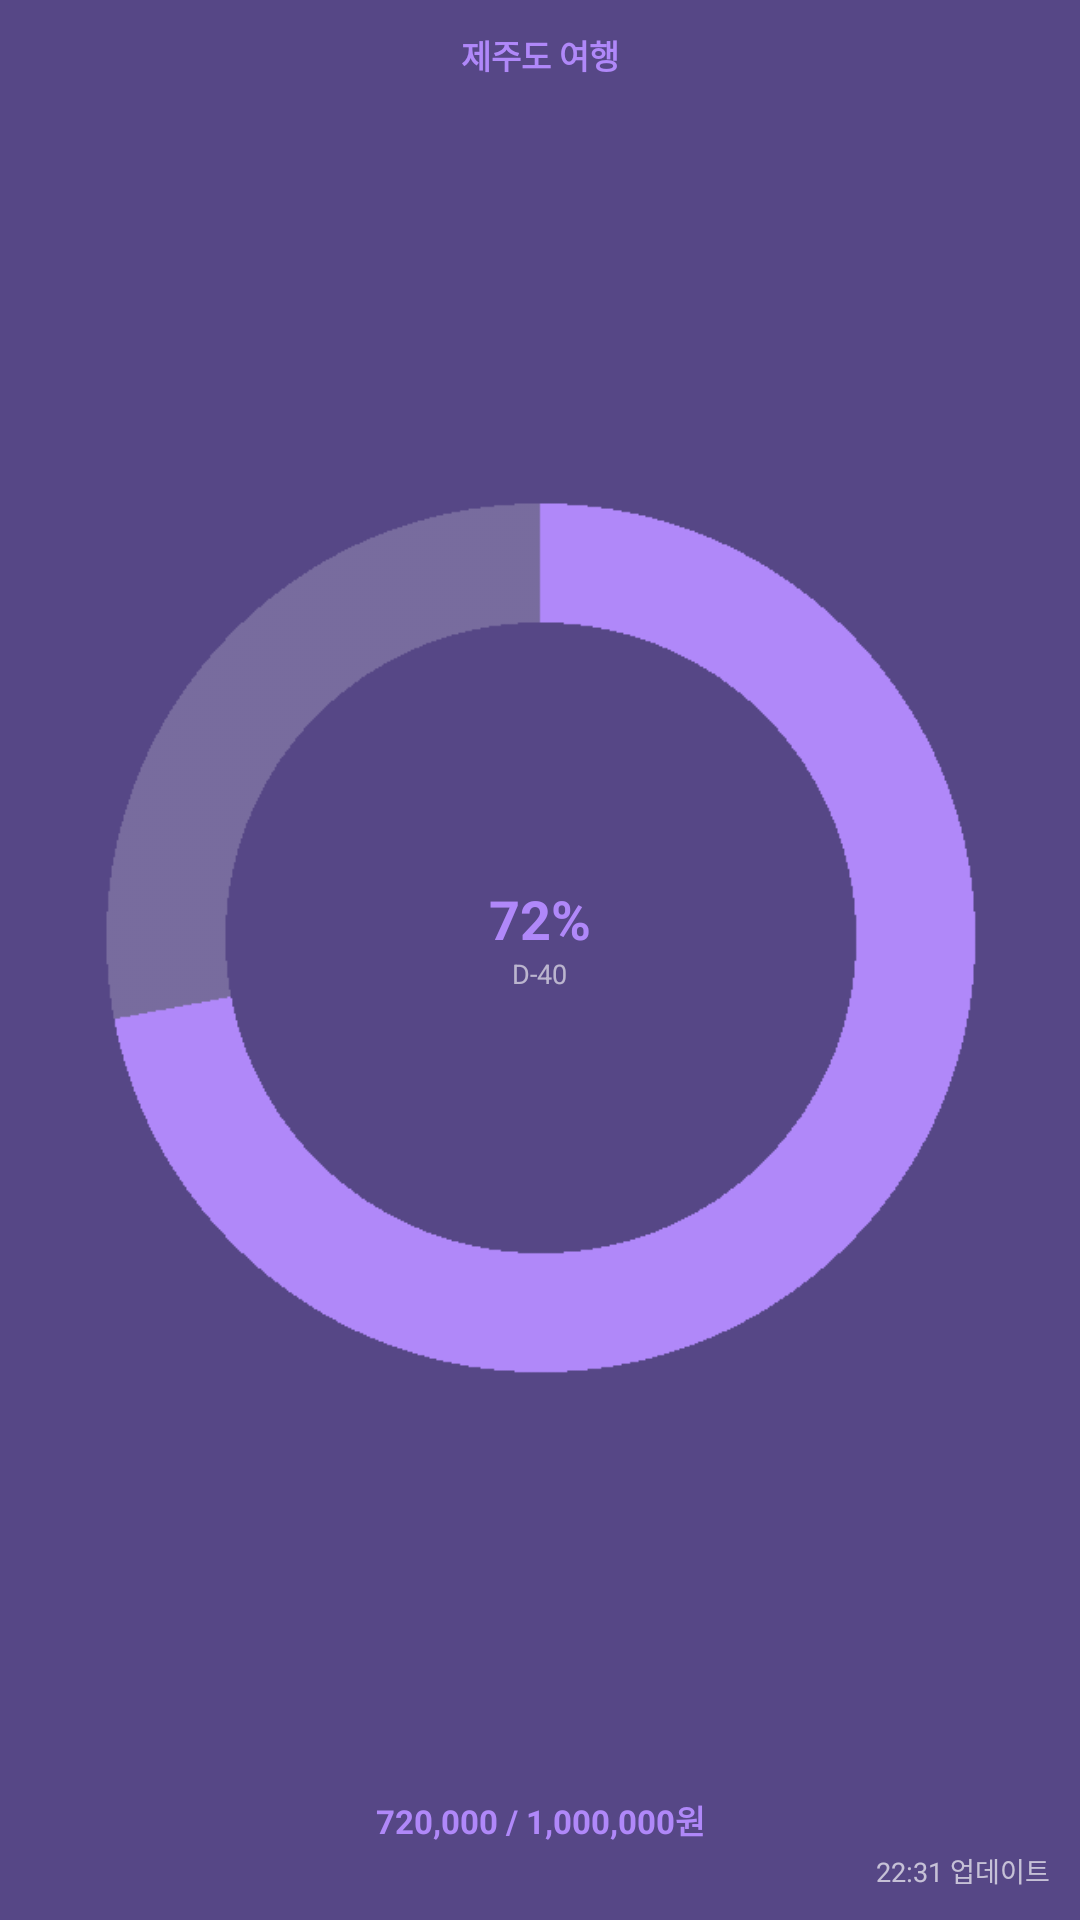

Produce the Android XML layout that renders to this screen, including the resource entries it uses.
<!-- AndroidManifest.xml: application theme AppTheme -->
<!-- res/layout/widget_goal_preview.xml -->
<?xml version="1.0" encoding="utf-8"?>
<LinearLayout
    xmlns:android="http://schemas.android.com/apk/res/android"
    android:layout_width="match_parent"
    android:layout_height="match_parent"
    android:orientation="vertical"
    android:padding="10dp"
    android:background="#CC2D1B69">

    
    <TextView
        android:layout_width="match_parent"
        android:layout_height="wrap_content"
        android:text="제주도 여행"
        android:textColor="#FFB088F9"
        android:textSize="11dp"
        android:textStyle="bold"
        android:gravity="center_horizontal" />

    
    <FrameLayout
        android:layout_width="match_parent"
        android:layout_height="0dp"
        android:layout_weight="1"
        android:layout_marginTop="4dp"
        android:layout_marginBottom="4dp">

        <ImageView
            android:layout_width="match_parent"
            android:layout_height="match_parent"
            android:layout_gravity="center"
            android:src="@drawable/preview_ring"
            android:scaleType="fitCenter" />

        <LinearLayout
            android:layout_width="wrap_content"
            android:layout_height="wrap_content"
            android:layout_gravity="center"
            android:orientation="vertical"
            android:gravity="center">

            <TextView
                android:layout_width="wrap_content"
                android:layout_height="wrap_content"
                android:text="72%"
                android:textColor="#FFB088F9"
                android:textSize="18dp"
                android:textStyle="bold" />

            <TextView
                android:layout_width="wrap_content"
                android:layout_height="wrap_content"
                android:text="D-40"
                android:textColor="#99FFFFFF"
                android:textSize="9dp" />
        </LinearLayout>

    </FrameLayout>

    
    <TextView
        android:layout_width="match_parent"
        android:layout_height="wrap_content"
        android:text="720,000 / 1,000,000원"
        android:textColor="#FFB088F9"
        android:textSize="11dp"
        android:textStyle="bold"
        android:gravity="center_horizontal" />

    <TextView
        android:layout_width="match_parent"
        android:layout_height="wrap_content"
        android:text="22:31 업데이트"
        android:textColor="#AAFFFFFF"
        android:textSize="9dp"
        android:gravity="end"
        android:layout_marginTop="2dp" />

</LinearLayout>
<!-- resources referenced by this layout -->
<resources>
  <!-- drawable preview_ring: png bitmap (drawable, 5866 bytes) -->
  <style name="AppTheme" parent="Theme.AppCompat.Light.DarkActionBar">
          
          <item name="colorPrimary">@color/colorPrimary</item>
          <item name="colorPrimaryDark">@color/colorPrimaryDark</item>
          <item name="colorAccent">@color/colorAccent</item>
      </style>
  <!-- not gathered from this repository: default colours our renderer supplied (Android Studio template values) -->
  <color name="colorPrimary">#FF6200EE</color>
  <color name="colorPrimaryDark">#FF3700B3</color>
  <color name="colorAccent">#FF03DAC5</color>
</resources>
